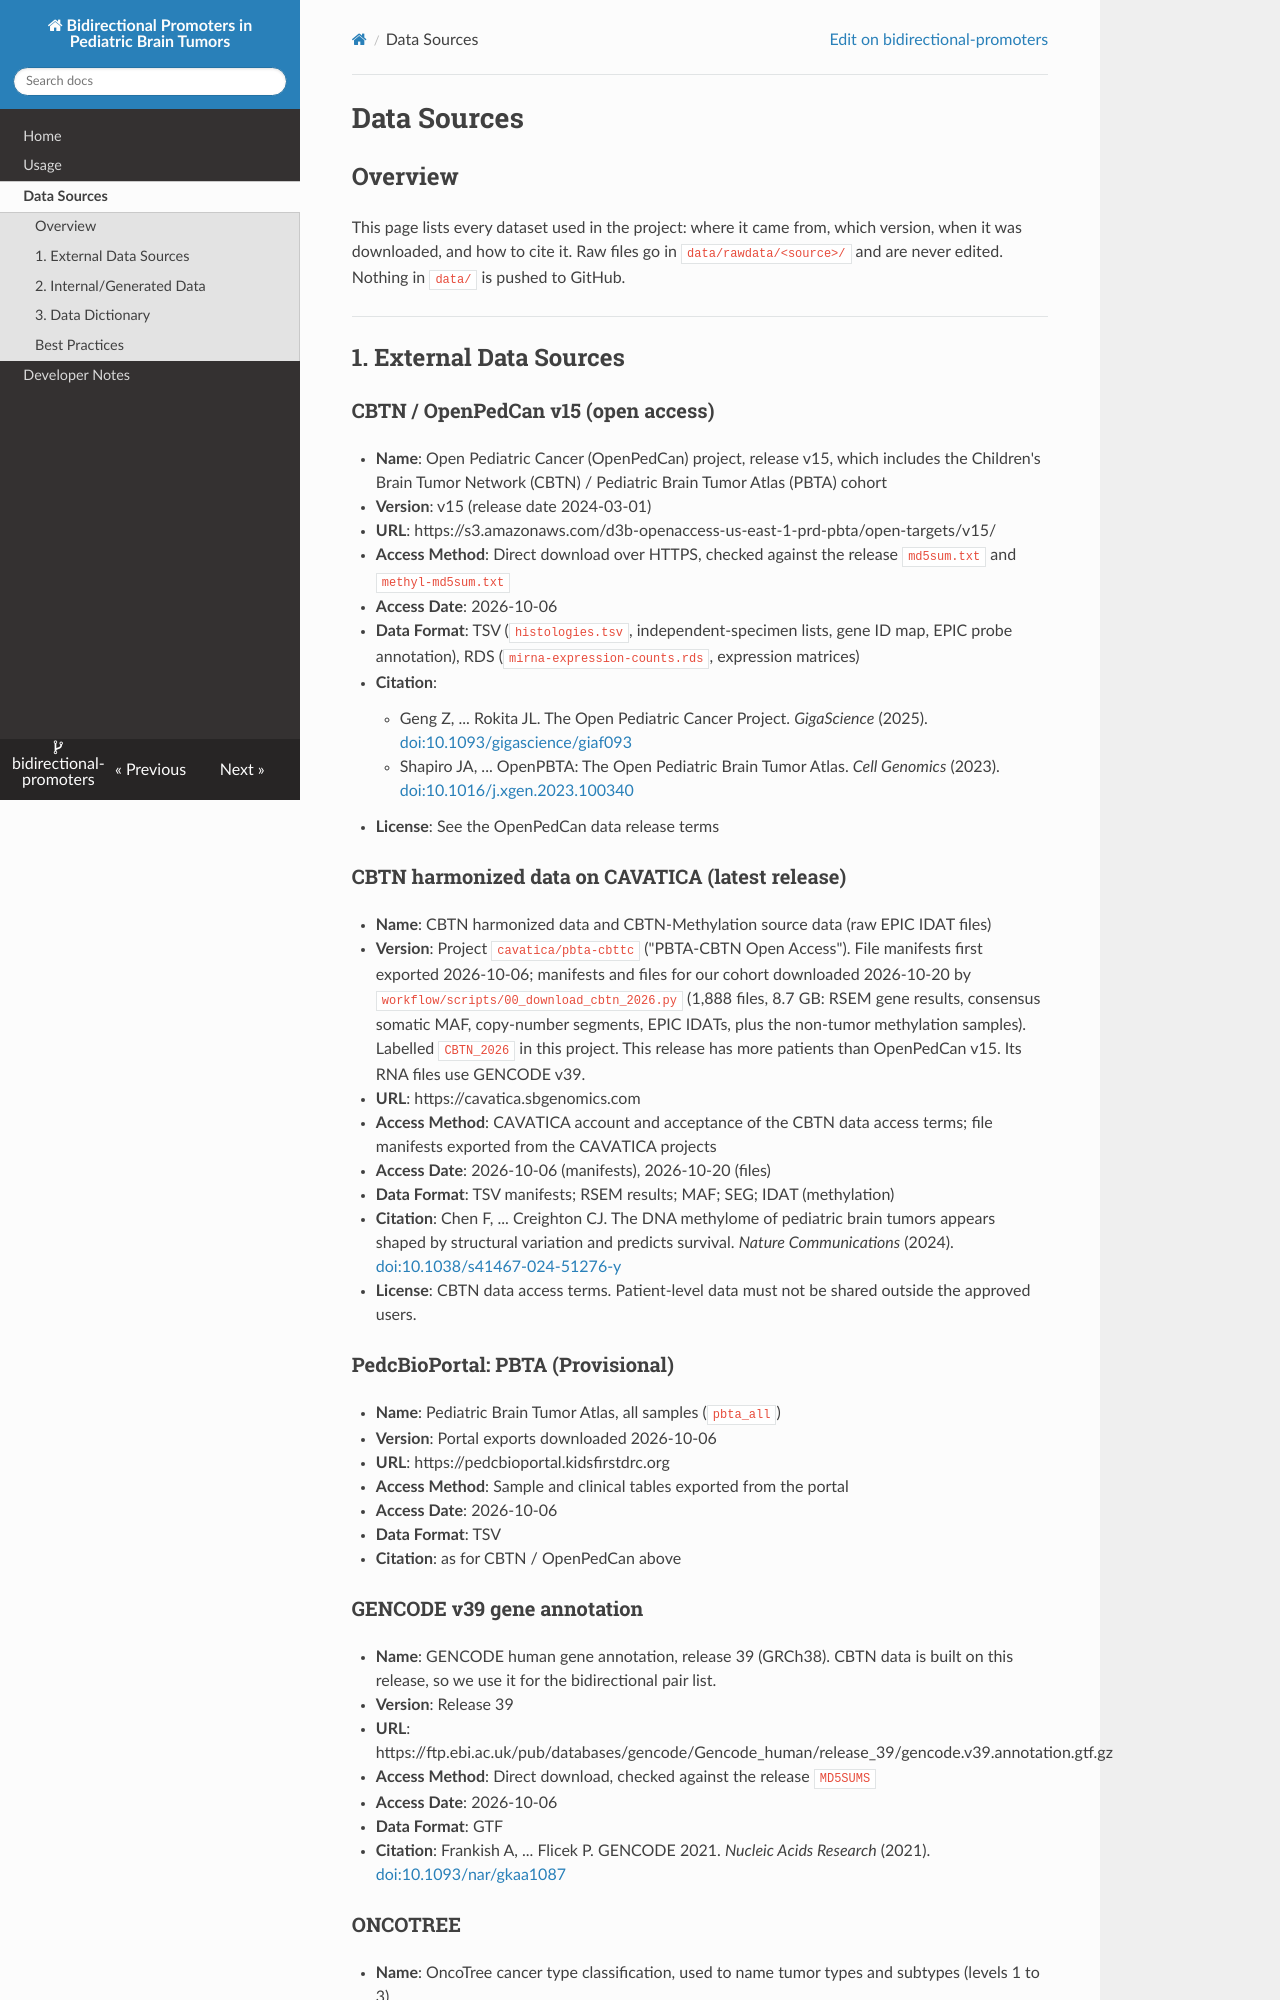

repository: wanglab-cns/bidirectional-promoters · page: data_sources/index.html · generator: mkdocs

# Data Sources

## Overview

This page lists every dataset used in the project: where it came from, which version, when it was downloaded, and
how to cite it. Raw files go in `data/rawdata/<source>/` and are never edited. Nothing in `data/` is pushed to GitHub.

---

## 1. External Data Sources

### CBTN / OpenPedCan v15 (open access)

- **Name**: Open Pediatric Cancer (OpenPedCan) project, release v15, which includes the Children's Brain Tumor
  Network (CBTN) / Pediatric Brain Tumor Atlas (PBTA) cohort
- **Version**: v15 (release date 2024-03-01)
- **URL**: https://s3.amazonaws.com/d3b-openaccess-us-east-1-prd-pbta/open-targets/v15/
- **Access Method**: Direct download over HTTPS, checked against the release `md5sum.txt` and `methyl-md5sum.txt`
- **Access Date**: 2026-10-06
- **Data Format**: TSV (`histologies.tsv`, independent-specimen lists, gene ID map, EPIC probe annotation),
  RDS (`mirna-expression-counts.rds`, expression matrices)
- **Citation**:
    - Geng Z, ... Rokita JL. The Open Pediatric Cancer Project. *GigaScience* (2025).
      [doi:10.1093/gigascience/giaf093](https://doi.org/10.1093/gigascience/giaf093)
    - Shapiro JA, ... OpenPBTA: The Open Pediatric Brain Tumor Atlas. *Cell Genomics* (2023).
      [doi:10.1016/j.xgen.2023.100340](https://doi.org/10.1016/j.xgen.2023.100340)
- **License**: See the OpenPedCan data release terms

### CBTN harmonized data on CAVATICA (latest release)

- **Name**: CBTN harmonized data and CBTN-Methylation source data (raw EPIC IDAT files)
- **Version**: Project `cavatica/pbta-cbttc` ("PBTA-CBTN Open Access"). File manifests first exported 2026-10-06;
  manifests and files for our cohort downloaded 2026-10-20 by `workflow/scripts/00_download_cbtn_2026.py`
  (1,888 files, 8.7 GB: RSEM gene results, consensus somatic MAF, copy-number segments, EPIC IDATs, plus the
  non-tumor methylation samples). Labelled `CBTN_2026` in this project. This release has more patients than
  OpenPedCan v15. Its RNA files use GENCODE v39.
- **URL**: https://cavatica.sbgenomics.com
- **Access Method**: CAVATICA account and acceptance of the CBTN data access terms; file manifests exported from the
  CAVATICA projects
- **Access Date**: 2026-10-06 (manifests), 2026-10-20 (files)
- **Data Format**: TSV manifests; RSEM results; MAF; SEG; IDAT (methylation)
- **Citation**: Chen F, ... Creighton CJ. The DNA methylome of pediatric brain tumors appears shaped by structural
  variation and predicts survival. *Nature Communications* (2024).
  [doi:10.1038/s41467-024-51276-y](https://doi.org/10.1038/s41467-024-51276-y)
- **License**: CBTN data access terms. Patient-level data must not be shared outside the approved users.

### PedcBioPortal: PBTA (Provisional)

- **Name**: Pediatric Brain Tumor Atlas, all samples (`pbta_all`)
- **Version**: Portal exports downloaded 2026-10-06
- **URL**: https://pedcbioportal.kidsfirstdrc.org
- **Access Method**: Sample and clinical tables exported from the portal
- **Access Date**: 2026-10-06
- **Data Format**: TSV
- **Citation**: as for CBTN / OpenPedCan above

### GENCODE v39 gene annotation

- **Name**: GENCODE human gene annotation, release 39 (GRCh38). CBTN data is built on this release, so we use it
  for the bidirectional pair list.
- **Version**: Release 39
- **URL**: https://ftp.ebi.ac.uk/pub/databases/gencode/Gencode_human/release_39/gencode.v39.annotation.gtf.gz
- **Access Method**: Direct download, checked against the release `MD5SUMS`
- **Access Date**: 2026-10-06
- **Data Format**: GTF
- **Citation**: Frankish A, ... Flicek P. GENCODE 2021. *Nucleic Acids Research* (2021).
  [doi:10.1093/nar/gkaa1087](https://doi.org/10.1093/nar/gkaa1087)
